Image classification data set "dataset" (ravindujayathilaka/Deep-Learning-Assignment on GitHub). Class labels (2): brown spot, healthy.

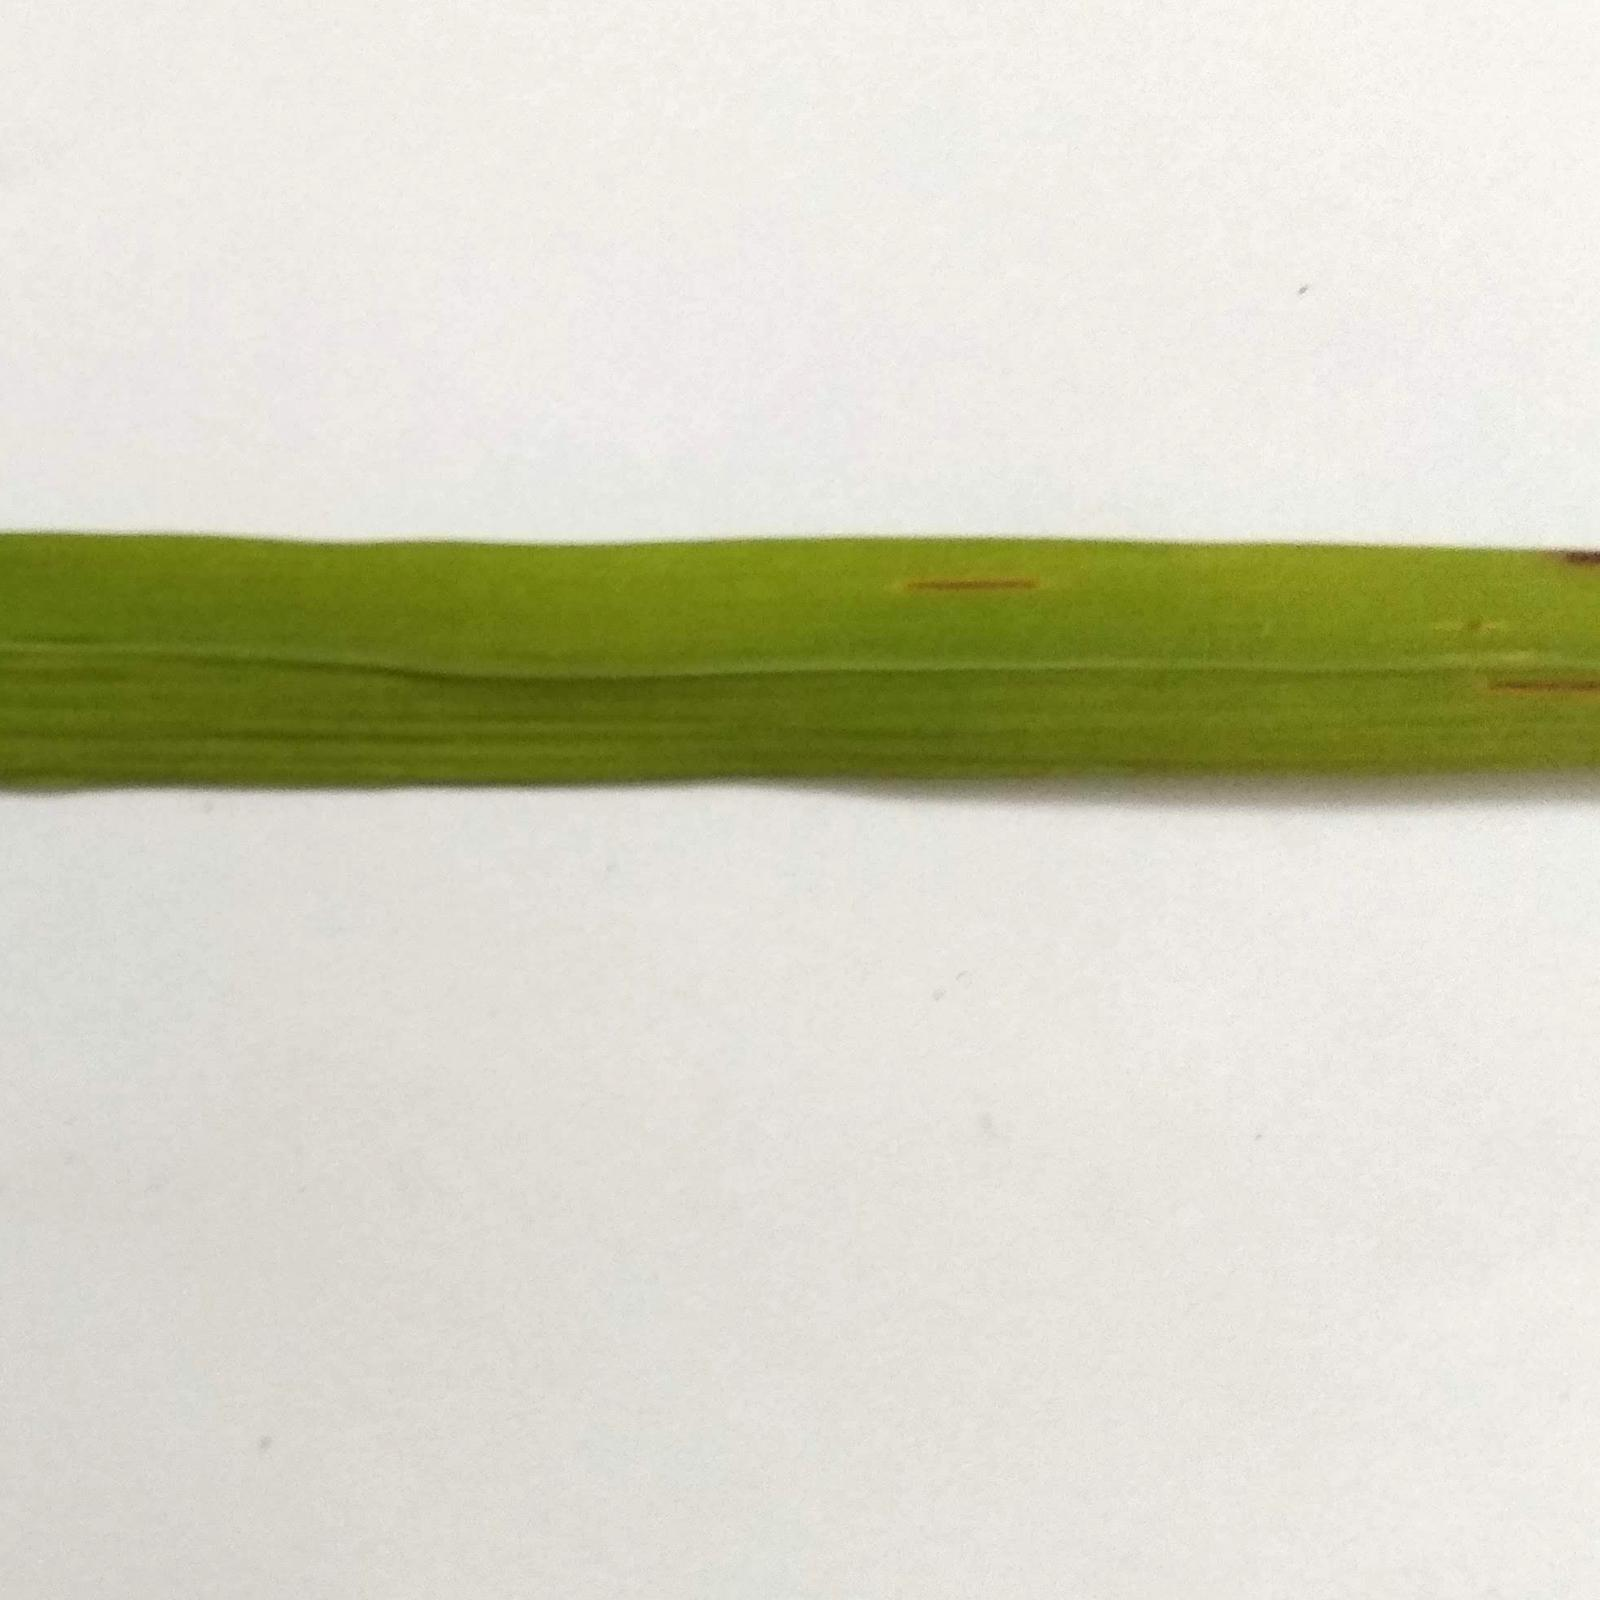
Label: brown spot

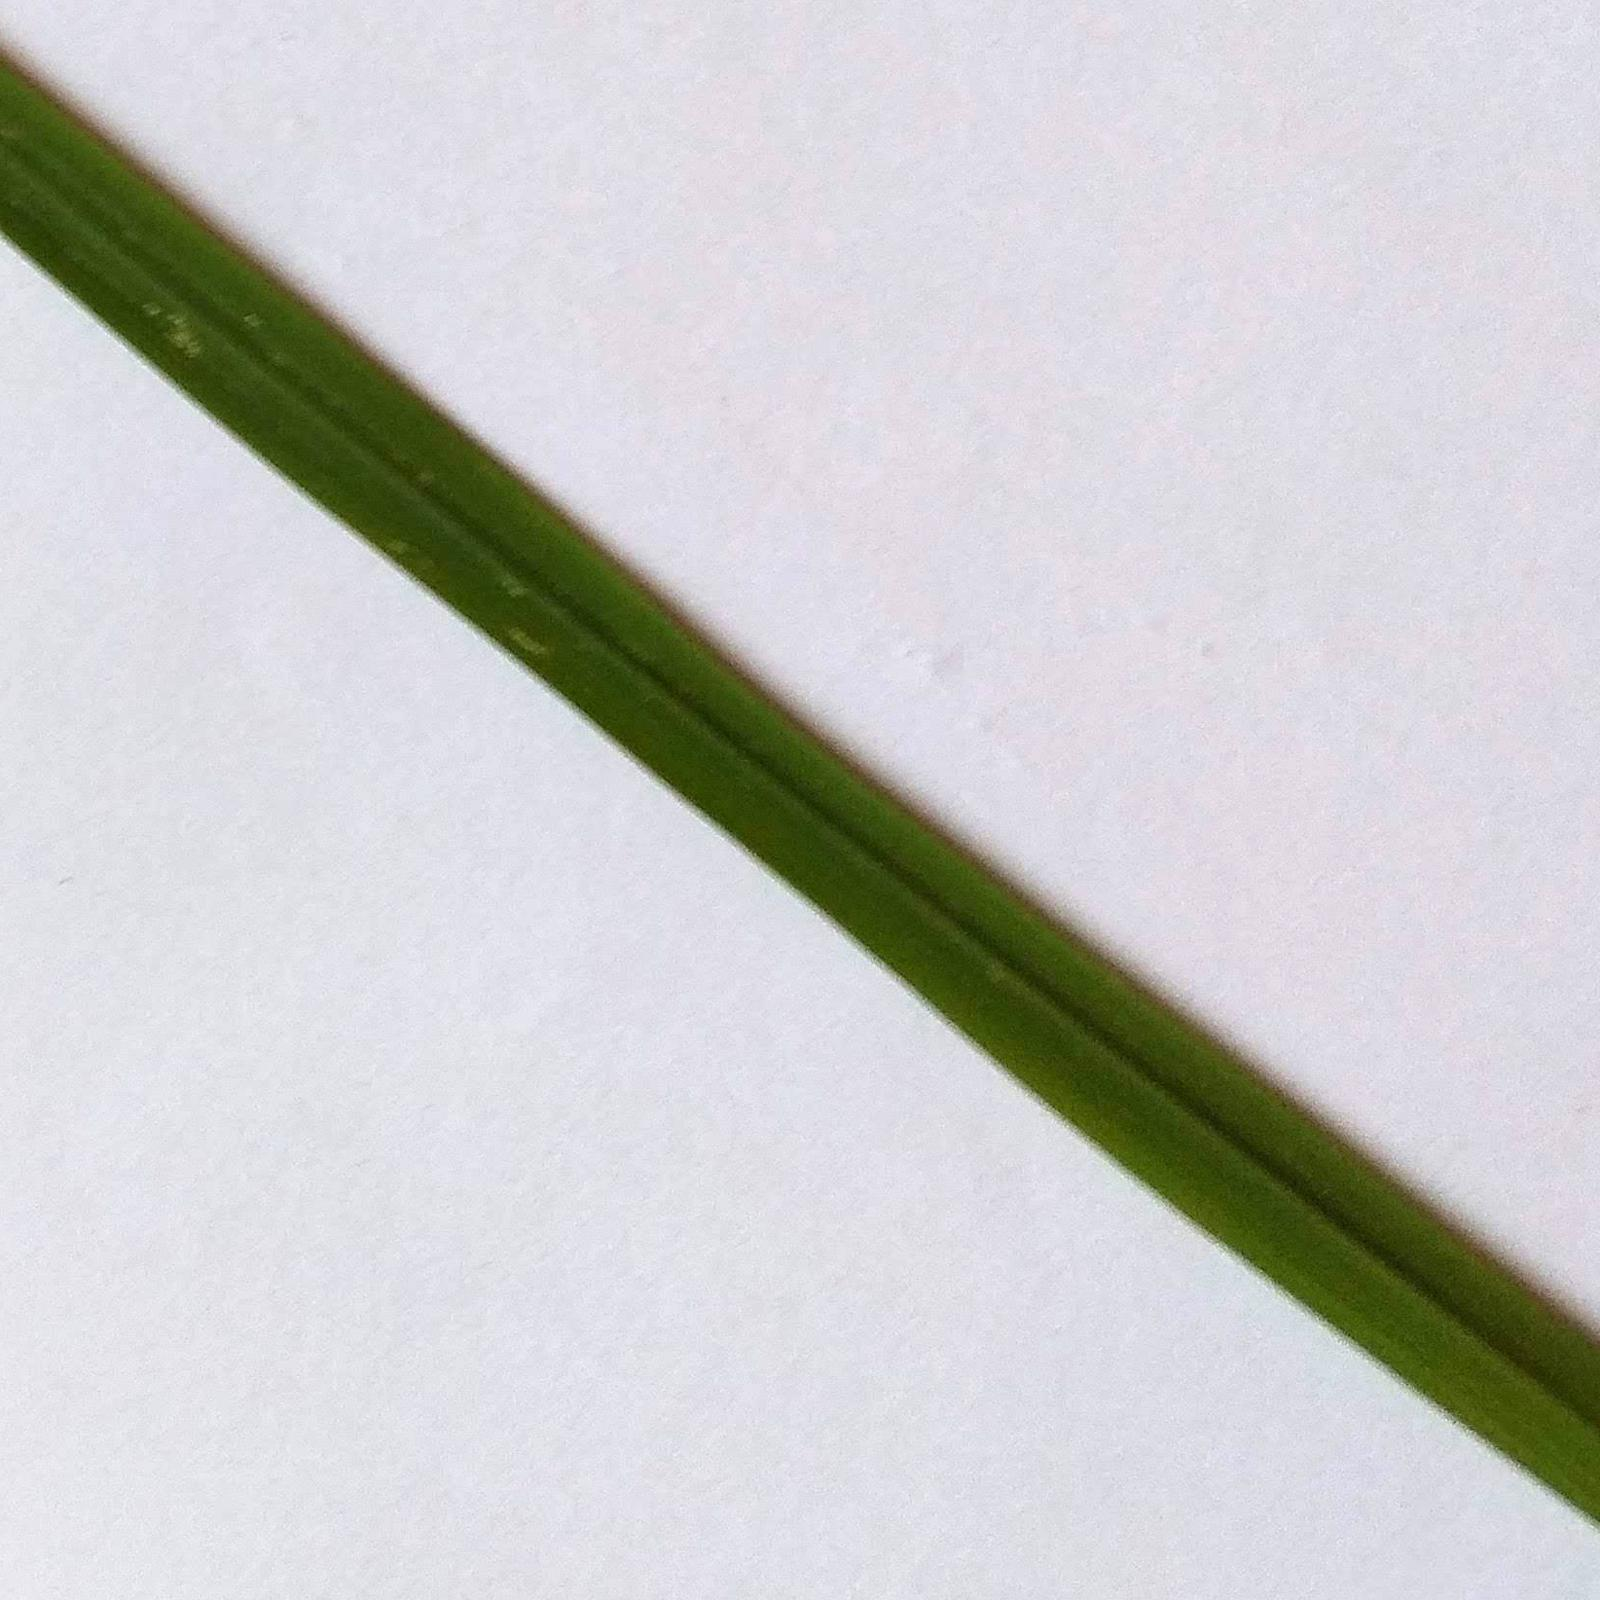
Label: healthy

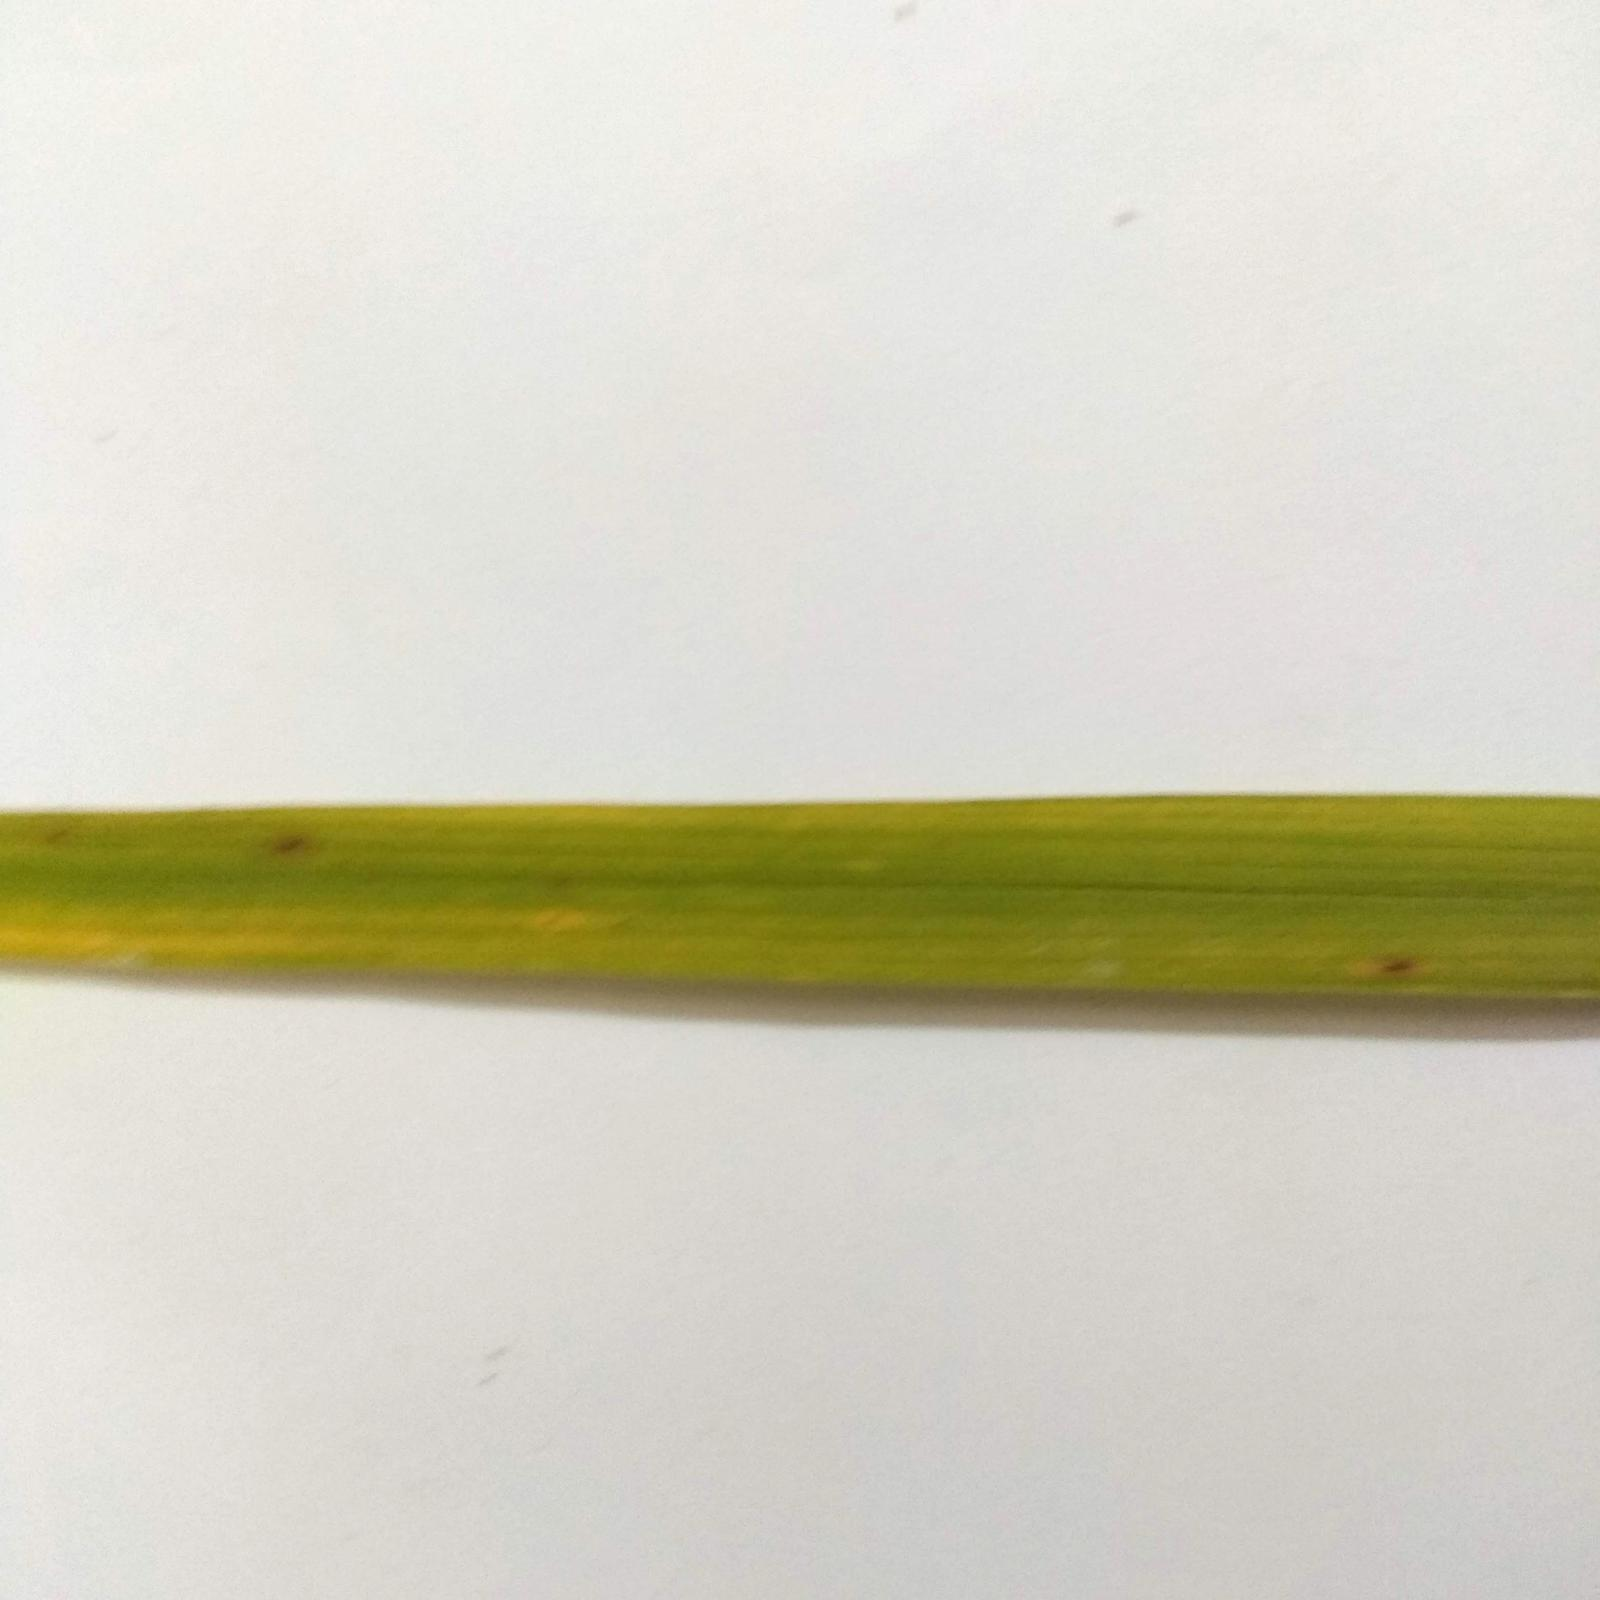
Label: brown spot

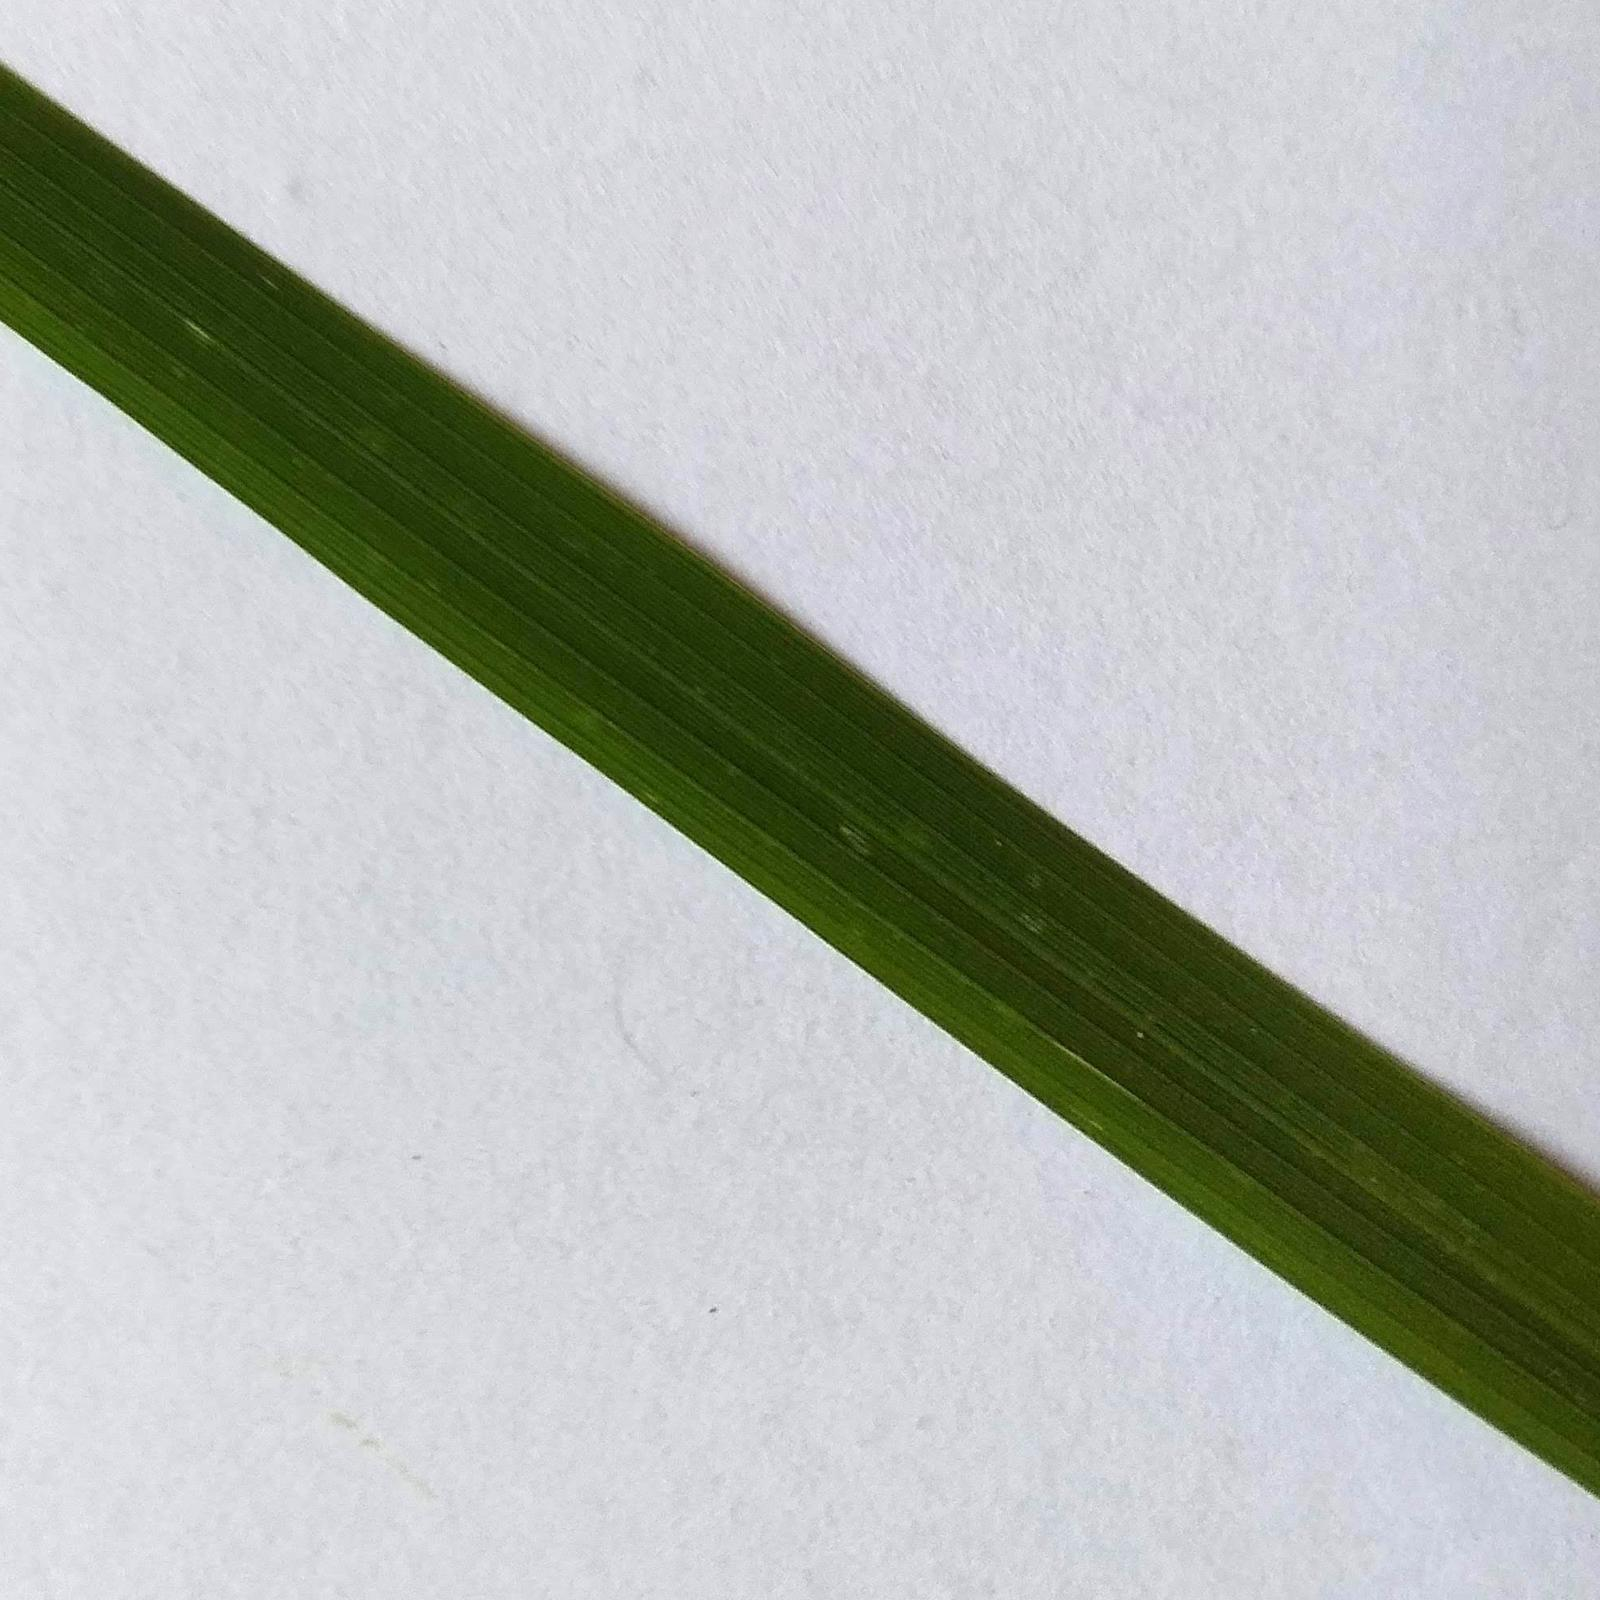
Label: healthy

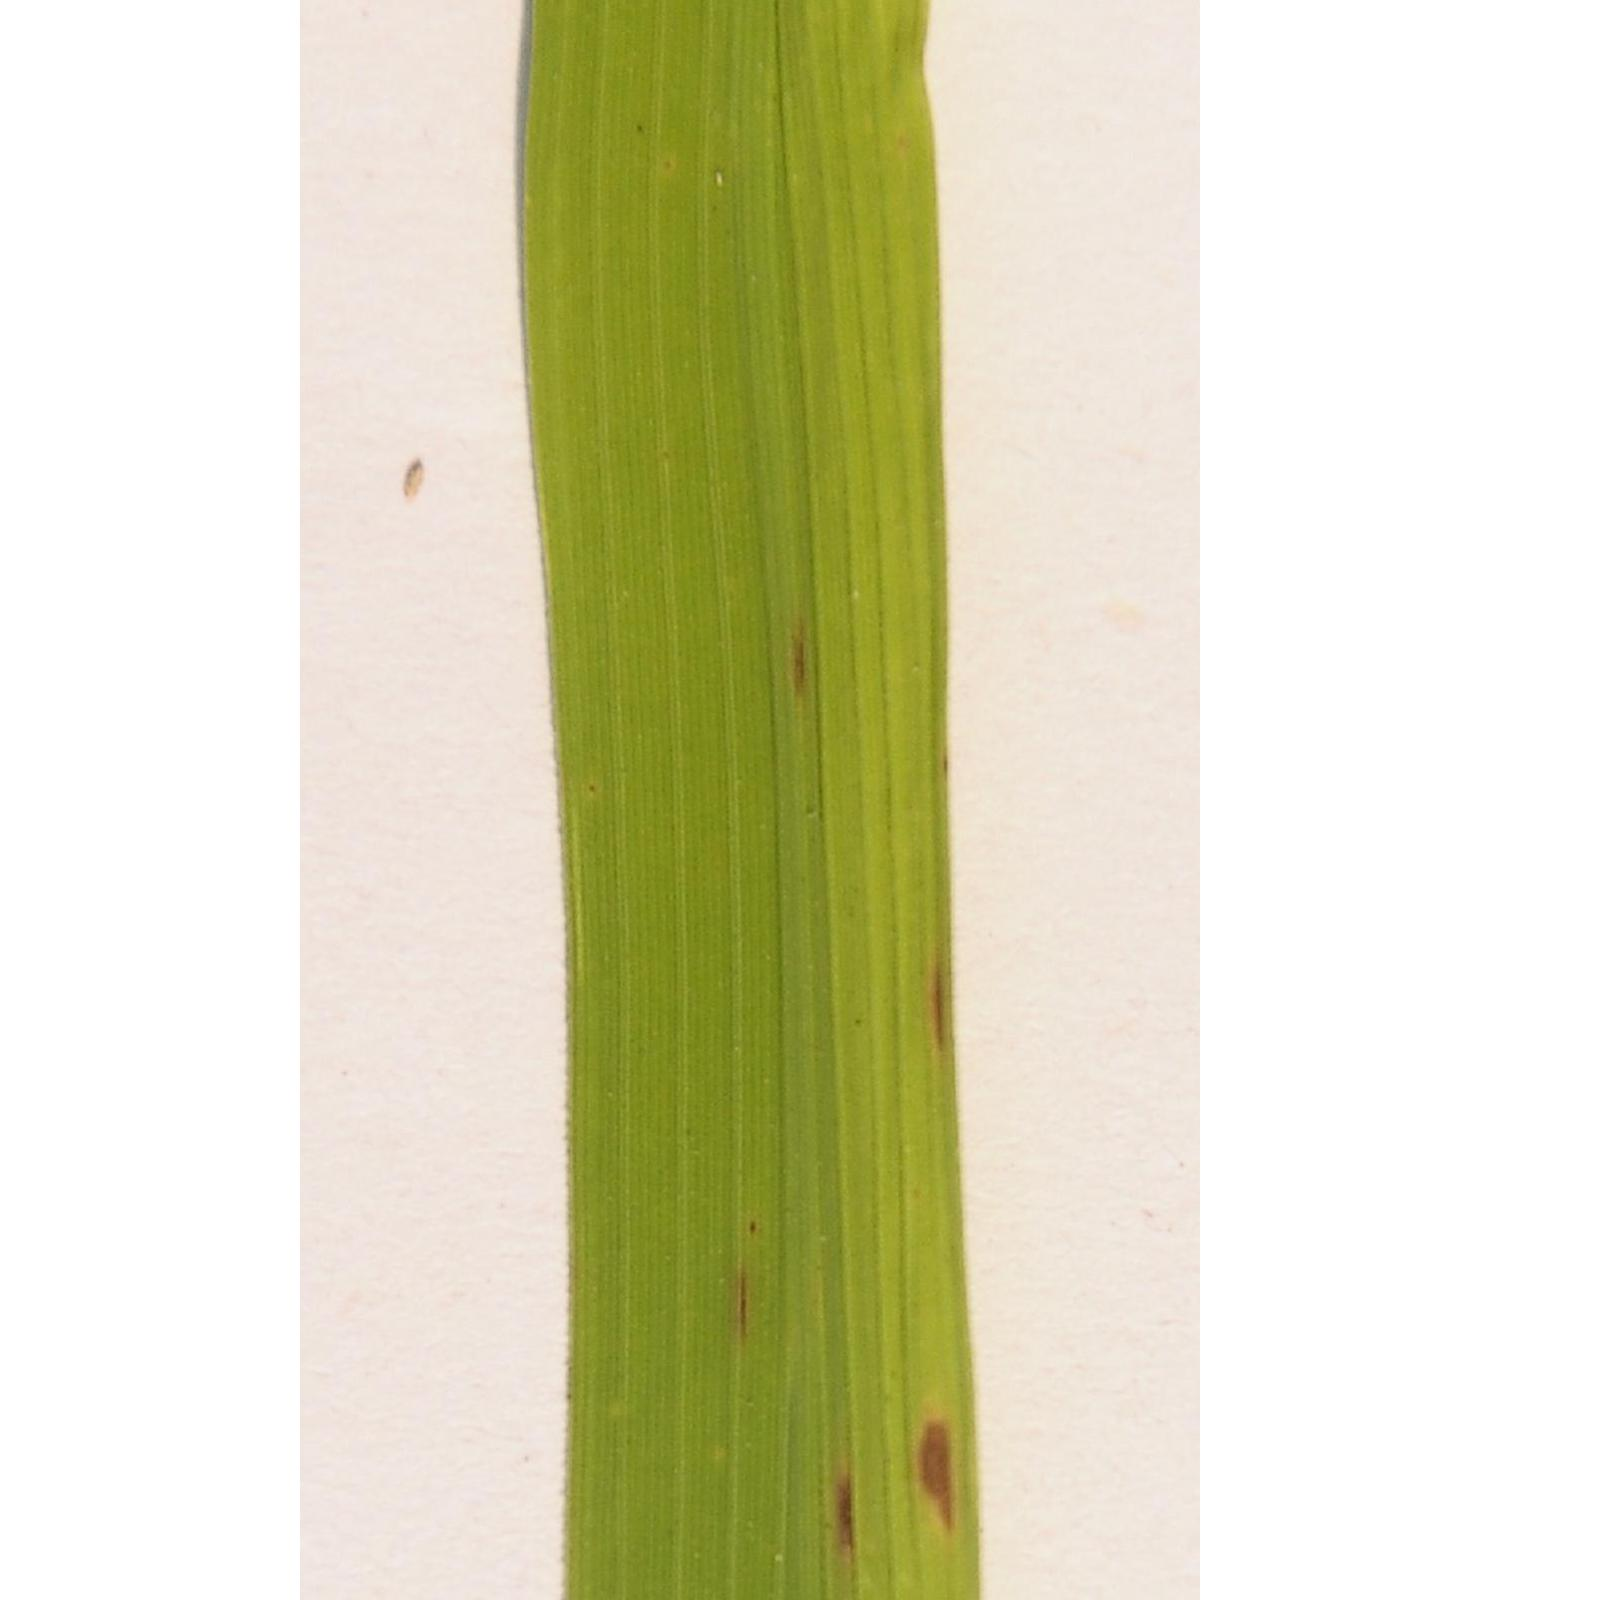
Label: brown spot

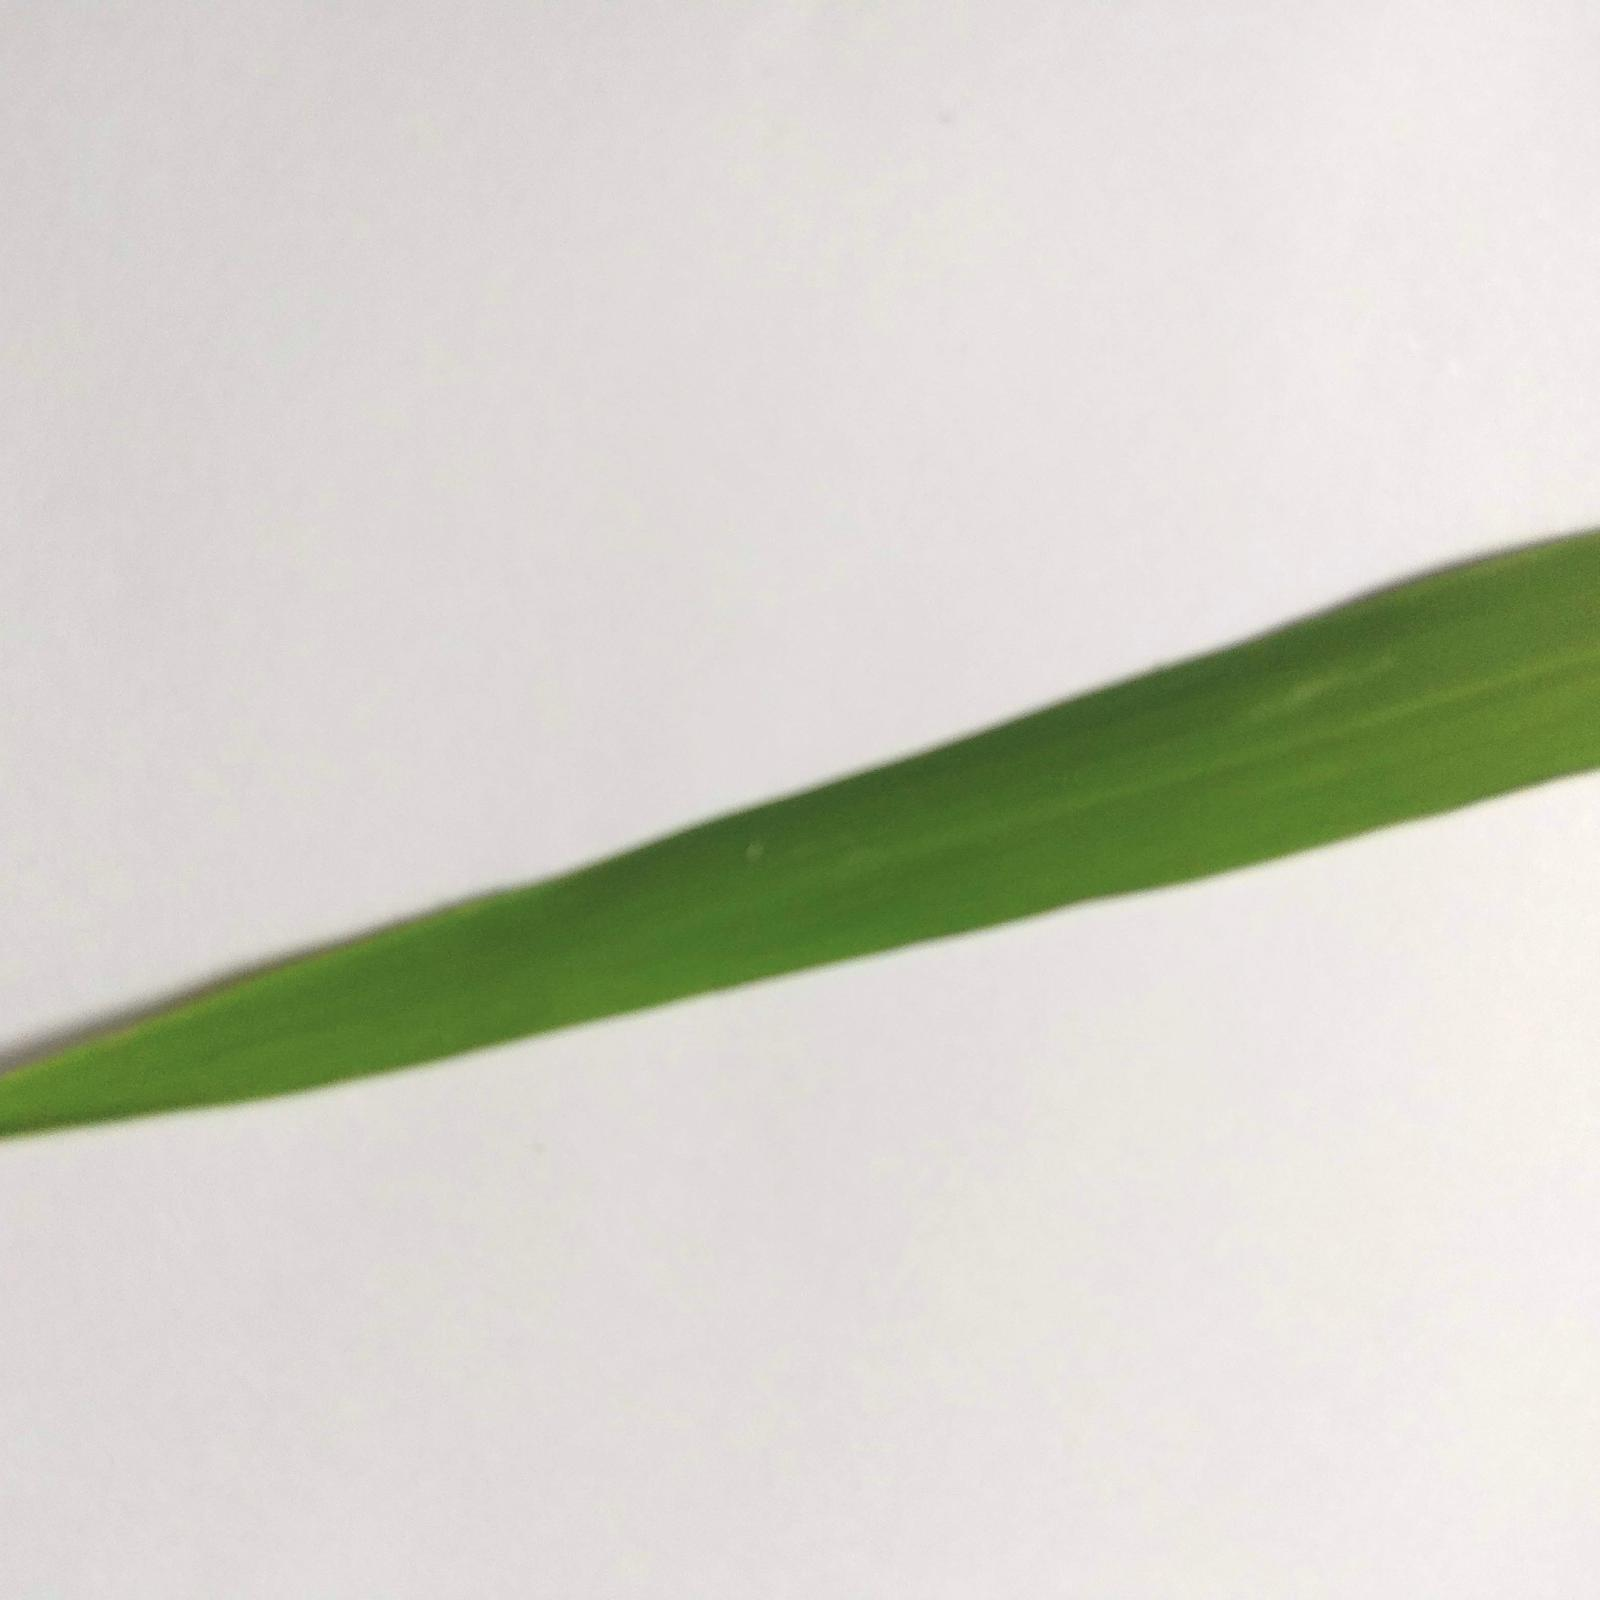
Label: healthy
